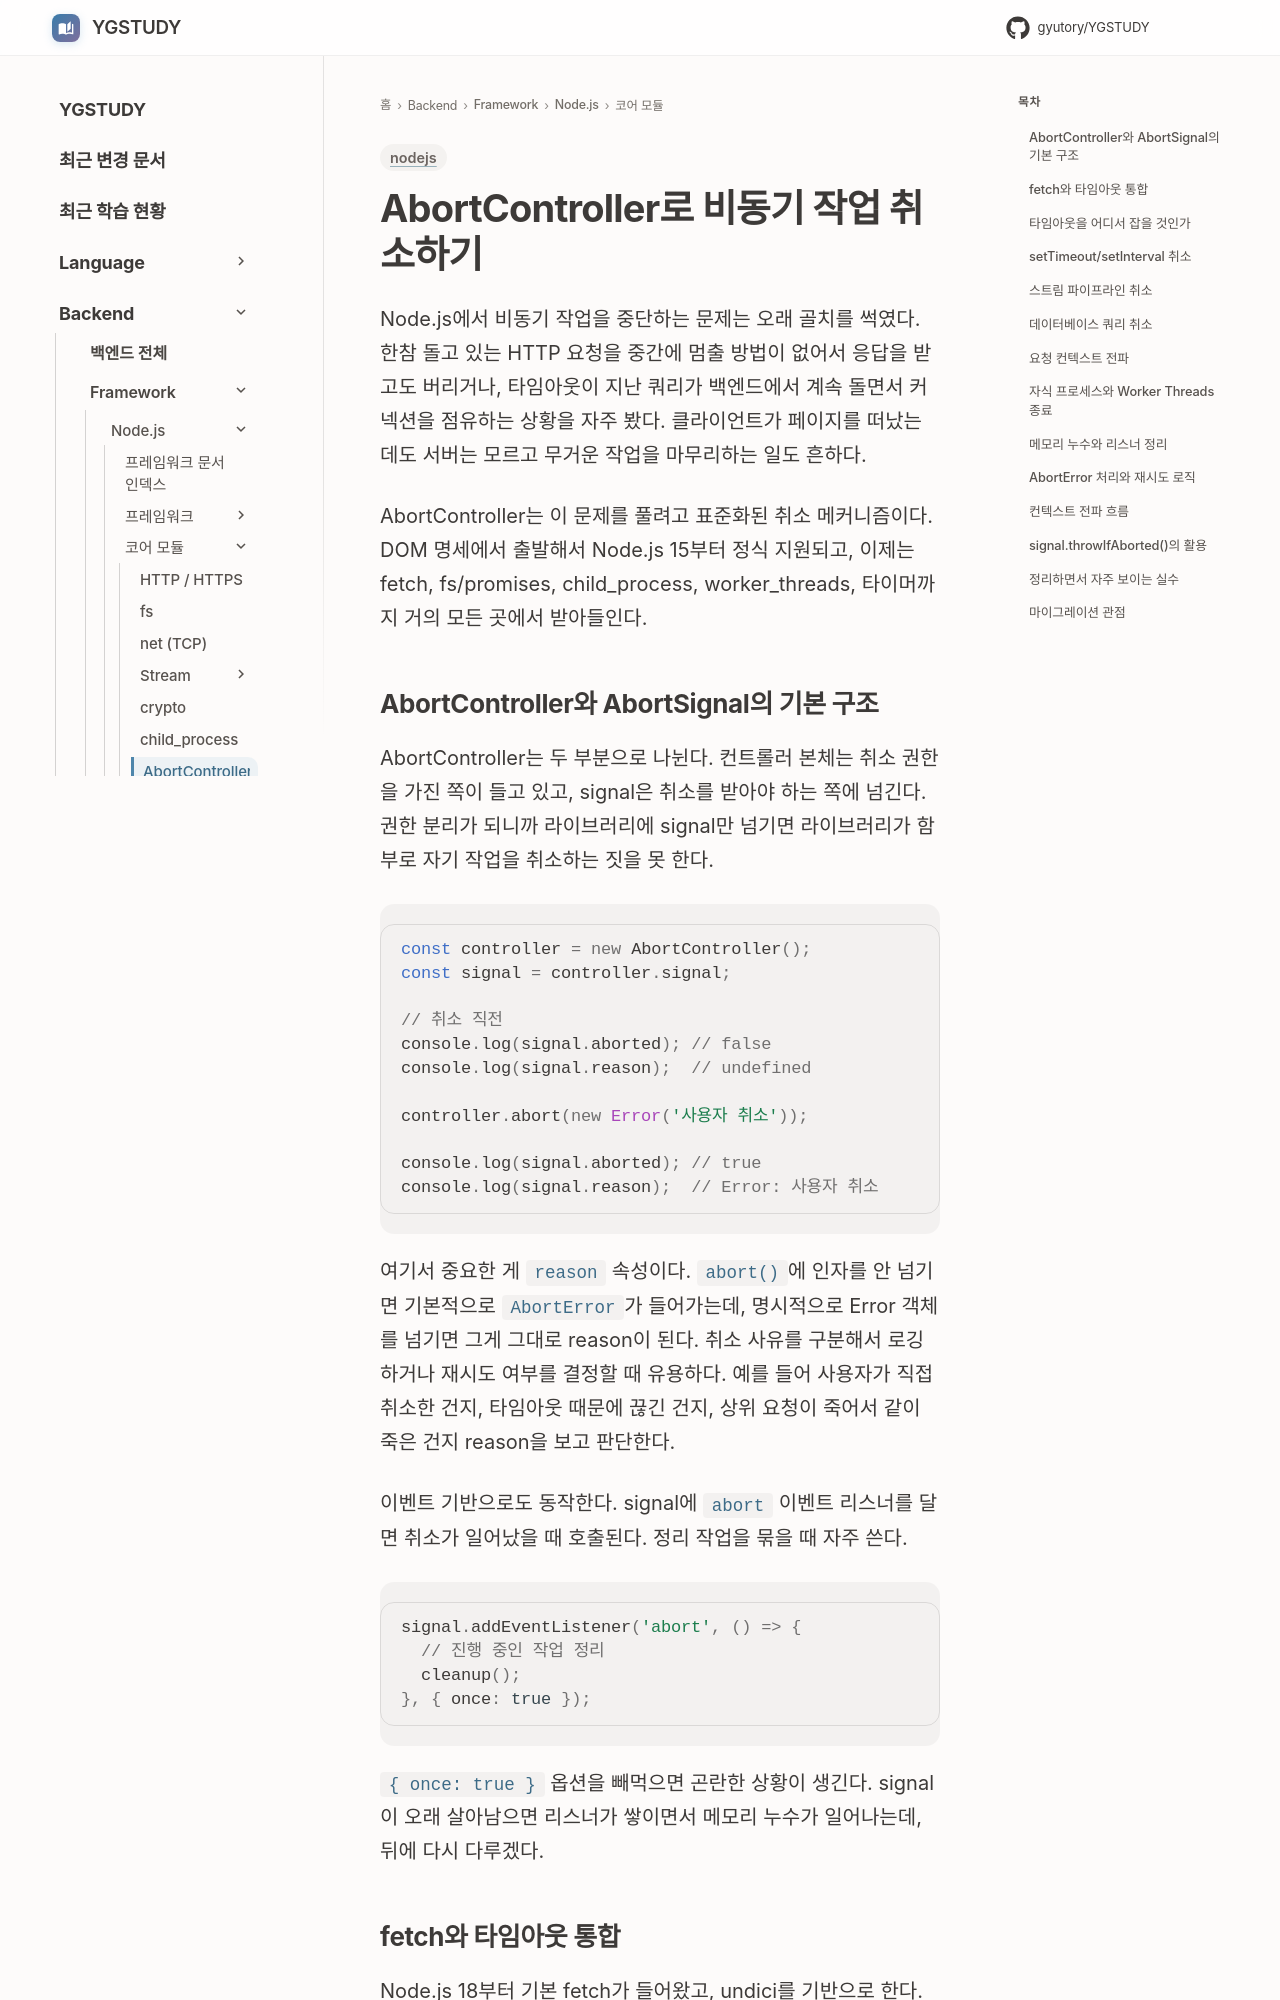

repository: GYUTORY/YGSTUDY · page: Framework/Node/Abort_Controller/index.html · generator: mkdocs

---
title: AbortController로 비동기 작업 취소하기
tags: [nodejs]
updated: 2026-08-02
---

# AbortController로 비동기 작업 취소하기

Node.js에서 비동기 작업을 중단하는 문제는 오래 골치를 썩였다. 한참 돌고 있는 HTTP 요청을 중간에 멈출 방법이 없어서 응답을 받고도 버리거나, 타임아웃이 지난 쿼리가 백엔드에서 계속 돌면서 커넥션을 점유하는 상황을 자주 봤다. 클라이언트가 페이지를 떠났는데도 서버는 모르고 무거운 작업을 마무리하는 일도 흔하다.

AbortController는 이 문제를 풀려고 표준화된 취소 메커니즘이다. DOM 명세에서 출발해서 Node.js 15부터 정식 지원되고, 이제는 fetch, fs/promises, child_process, worker_threads, 타이머까지 거의 모든 곳에서 받아들인다.

## AbortController와 AbortSignal의 기본 구조

AbortController는 두 부분으로 나뉜다. 컨트롤러 본체는 취소 권한을 가진 쪽이 들고 있고, signal은 취소를 받아야 하는 쪽에 넘긴다. 권한 분리가 되니까 라이브러리에 signal만 넘기면 라이브러리가 함부로 자기 작업을 취소하는 짓을 못 한다.

```javascript
const controller = new AbortController();
const signal = controller.signal;

// 취소 직전
console.log(signal.aborted); // false
console.log(signal.reason);  // undefined

controller.abort(new Error('사용자 취소'));

console.log(signal.aborted); // true
console.log(signal.reason);  // Error: 사용자 취소
```

여기서 중요한 게 `reason` 속성이다. `abort()`에 인자를 안 넘기면 기본적으로 `AbortError`가 들어가는데, 명시적으로 Error 객체를 넘기면 그게 그대로 reason이 된다. 취소 사유를 구분해서 로깅하거나 재시도 여부를 결정할 때 유용하다. 예를 들어 사용자가 직접 취소한 건지, 타임아웃 때문에 끊긴 건지, 상위 요청이 죽어서 같이 죽은 건지 reason을 보고 판단한다.

이벤트 기반으로도 동작한다. signal에 `abort` 이벤트 리스너를 달면 취소가 일어났을 때 호출된다. 정리 작업을 묶을 때 자주 쓴다.

```javascript
signal.addEventListener('abort', () => {
  // 진행 중인 작업 정리
  cleanup();
}, { once: true });
```

`{ once: true }` 옵션을 빼먹으면 곤란한 상황이 생긴다. signal이 오래 살아남으면 리스너가 쌓이면서 메모리 누수가 일어나는데, 뒤에 다시 다루겠다.
